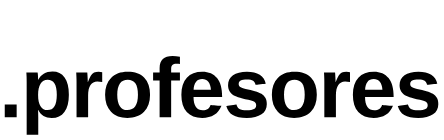
t = 0.00 s
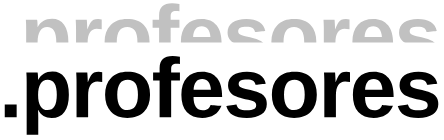
t = 1.60 s
t = 3.20 s: frame unchanged from t = 1.60 s, image omitted
t = 4.80 s: frame unchanged from t = 1.60 s, image omitted
t = 6.40 s: frame unchanged from t = 1.60 s, image omitted
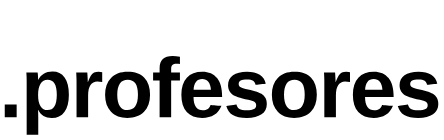
t = 8.00 s

The animated SVG that drew these frames (rendered in a browser with its animation timeline set to each time). Animation: 3 SMIL elements (animate=1,animateMotion=1,animateTransform=1); one cycle of 8.00 s, repeats indefinitely.

<svg xmlns="http://www.w3.org/2000/svg" xmlns:xlink="http://www.w3.org/1999/xlink" preserveAspectRatio="xMidYMid meet" width="444" height="140" viewBox="0 0 444 140" style="width:100%;height:100%"><defs><animateMotion repeatCount="indefinite" dur="8s" begin="0s" xlink:href="#_R_G_L_2_G" fill="freeze" keyTimes="0;0.0583333;1" path="M221.5 84 C221.5,77.17 221.5,49.83 221.5,43 C221.5,43 221.5,43 221.5,43 " keyPoints="0;1;1" keySplines="0.333 0 0.667 1;0 0 0 0" calcMode="spline"/><animateTransform repeatCount="indefinite" dur="8s" begin="0s" xlink:href="#_R_G_L_2_G" fill="freeze" attributeName="transform" from="-217.5 -40" to="-217.5 -40" type="translate" additive="sum" keyTimes="0;1" values="-217.5 -40;-217.5 -40" keySplines="0 0 1 1" calcMode="spline"/><animate attributeType="XML" attributeName="opacity" dur="8s" from="0" to="1" xlink:href="#time_group"/></defs><g id="_R_G"><g id="_R_G_L_2_G"><path id="_R_G_L_2_G_D_0_P_0" fill="#c1c1c1" fill-opacity="1" fill-rule="nonzero" d=" M12.16 61.4 C12.16,61.4 0.25,61.4 0.25,61.4 C0.25,61.4 0.25,48.83 0.25,48.83 C0.25,48.83 12.16,48.83 12.16,48.83 C12.16,48.83 12.16,61.4 12.16,61.4z "/><path id="_R_G_L_2_G_D_1_P_0" fill="#c1c1c1" fill-opacity="1" fill-rule="nonzero" d=" M64.37 38.9 C64.37,46.35 62.88,52.1 59.9,56.15 C56.92,60.2 52.71,62.23 47.27,62.23 C40.81,62.23 36.31,59.59 33.75,54.31 C33.75,54.31 33.51,54.31 33.51,54.31 C33.67,55.14 33.75,57.64 33.75,61.81 C33.75,61.81 33.75,78.91 33.75,78.91 C33.75,78.91 22.17,78.91 22.17,78.91 C22.17,78.91 22.17,27.08 22.17,27.08 C22.17,24.96 22.15,23.05 22.09,21.35 C22.04,19.65 21.95,18.13 21.84,16.81 C21.84,16.81 33.09,16.81 33.09,16.81 C33.2,17.14 33.29,17.7 33.36,18.48 C33.43,19.27 33.49,20.15 33.53,21.14 C33.57,22.13 33.59,23.11 33.59,24.07 C33.59,24.07 33.75,24.07 33.75,24.07 C35.04,21.32 36.89,19.27 39.28,17.91 C41.67,16.55 44.58,15.87 48.01,15.87 C53.2,15.87 57.23,17.87 60.08,21.86 C62.94,25.86 64.37,31.54 64.37,38.9z  M52.3 38.9 C52.3,33.9 51.53,30.15 50.01,27.65 C48.48,25.15 46.18,23.9 43.11,23.9 C40.03,23.9 37.67,25.25 36.04,27.94 C34.41,30.63 33.59,34.4 33.59,39.23 C33.59,44.04 34.41,47.76 36.04,50.38 C37.67,53 40,54.31 43.02,54.31 C46.13,54.31 48.45,53.03 49.99,50.46 C51.53,47.89 52.3,44.04 52.3,38.9z "/><path id="_R_G_L_2_G_D_2_P_0" fill="#c1c1c1" fill-opacity="1" fill-rule="nonzero" d=" M83.62 39.52 C83.62,39.52 83.62,61.4 83.62,61.4 C83.62,61.4 72.04,61.4 72.04,61.4 C72.04,61.4 72.04,27.28 72.04,27.28 C72.04,24.84 72,22.8 71.93,21.16 C71.86,19.53 71.79,18.08 71.71,16.82 C71.71,16.82 82.75,16.82 82.75,16.82 C82.81,17.06 82.86,17.61 82.92,18.46 C82.97,19.32 83.03,20.27 83.08,21.33 C83.14,22.39 83.18,23.38 83.23,24.32 C83.27,25.25 83.29,25.92 83.29,26.34 C83.29,26.34 83.45,26.34 83.45,26.34 C84.55,23.26 85.55,21.05 86.46,19.7 C87.34,18.41 88.38,17.46 89.59,16.86 C90.8,16.25 92.31,15.95 94.12,15.95 C95.61,15.95 96.8,16.16 97.71,16.57 C97.71,16.57 97.71,26.25 97.71,26.25 C95.87,25.84 94.22,25.63 92.76,25.63 C89.88,25.63 87.63,26.8 86.03,29.14 C84.42,31.47 83.62,34.93 83.62,39.52z "/><path id="_R_G_L_2_G_D_3_P_0" fill="#c1c1c1" fill-opacity="1" fill-rule="nonzero" d=" M145.55 39.07 C145.55,46.29 143.55,51.96 139.54,56.07 C135.53,60.17 129.98,62.23 122.89,62.23 C115.94,62.23 110.49,60.17 106.53,56.05 C102.57,51.93 100.6,46.27 100.6,39.07 C100.6,31.9 102.57,26.26 106.53,22.15 C110.49,18.05 116.02,15.99 123.14,15.99 C130.42,15.99 135.97,17.98 139.8,21.95 C143.64,25.92 145.55,31.62 145.55,39.07z  M133.44 39.07 C133.44,33.77 132.57,29.92 130.84,27.53 C129.11,25.14 126.6,23.95 123.3,23.95 C119.78,23.95 117.15,25.2 115.39,27.72 C113.63,30.23 112.75,34.01 112.75,39.07 C112.75,44.04 113.61,47.83 115.33,50.42 C117.04,53.02 119.52,54.32 122.77,54.32 C126.34,54.32 129.01,53.04 130.78,50.5 C132.55,47.96 133.44,44.15 133.44,39.07z "/><path id="_R_G_L_2_G_D_4_P_0" fill="#c1c1c1" fill-opacity="1" fill-rule="nonzero" d=" M166.65 24.65 C166.65,24.65 166.65,61.4 166.65,61.4 C166.65,61.4 155.11,61.4 155.11,61.4 C155.11,61.4 155.11,24.65 155.11,24.65 C155.11,24.65 148.6,24.65 148.6,24.65 C148.6,24.65 148.6,16.82 148.6,16.82 C148.6,16.82 155.11,16.82 155.11,16.82 C155.11,16.82 155.11,12.16 155.11,12.16 C155.11,8.12 156.18,5.13 158.33,3.18 C160.47,1.23 163.73,0.25 168.09,0.25 C170.35,0.25 172.79,0.47 175.43,0.91 C175.43,0.91 175.43,8.37 175.43,8.37 C174.33,8.12 173.2,8 172.05,8 C170.07,8 168.68,8.39 167.87,9.17 C167.06,9.96 166.65,11.33 166.65,13.31 C166.65,13.31 166.65,16.82 166.65,16.82 C166.65,16.82 175.43,16.82 175.43,16.82 C175.43,16.82 175.43,24.65 175.43,24.65 C175.43,24.65 166.65,24.65 166.65,24.65z "/><path id="_R_G_L_2_G_D_5_P_0" fill="#c1c1c1" fill-opacity="1" fill-rule="nonzero" d=" M189.03 41.33 C189.03,45.68 189.83,48.95 191.44,51.16 C193.05,53.37 195.33,54.48 198.3,54.48 C200.33,54.48 202,54.03 203.31,53.14 C204.61,52.25 205.53,50.92 206.05,49.16 C206.05,49.16 216.97,50.11 216.97,50.11 C213.81,58.19 207.39,62.23 197.72,62.23 C191.02,62.23 185.87,60.24 182.27,56.27 C178.67,52.3 176.87,46.51 176.87,38.9 C176.87,31.54 178.7,25.88 182.35,21.93 C186.01,17.97 191.19,15.99 197.89,15.99 C204.29,15.99 209.18,18.11 212.56,22.36 C215.94,26.6 217.63,32.82 217.63,41 C217.63,41 217.63,41.33 217.63,41.33 C217.63,41.33 189.03,41.33 189.03,41.33z  M206.42 34.08 C206.2,30.48 205.33,27.78 203.82,25.98 C202.31,24.19 200.28,23.29 197.72,23.29 C195,23.29 192.91,24.23 191.44,26.13 C189.97,28.03 189.19,30.68 189.11,34.08 C189.11,34.08 206.42,34.08 206.42,34.08z "/><path id="_R_G_L_2_G_D_6_P_0" fill="#c1c1c1" fill-opacity="1" fill-rule="nonzero" d=" M262.3 48.38 C262.3,52.69 260.53,56.08 257,58.54 C253.47,61 248.59,62.23 242.35,62.23 C236.23,62.23 231.54,61.26 228.28,59.32 C225.03,57.38 222.86,54.37 221.79,50.28 C221.79,50.28 231.97,48.75 231.97,48.75 C232.54,50.87 233.54,52.36 234.96,53.24 C236.37,54.12 238.84,54.56 242.35,54.56 C245.59,54.56 247.96,54.15 249.44,53.33 C250.92,52.5 251.67,51.21 251.67,49.45 C251.67,48.02 251.07,46.89 249.87,46.05 C248.68,45.21 246.65,44.51 243.79,43.93 C241.62,43.49 239.68,43.06 237.96,42.65 C236.25,42.24 234.78,41.84 233.56,41.44 C232.33,41.04 231.34,40.66 230.57,40.3 C228.29,39.18 226.55,37.74 225.36,35.98 C224.16,34.22 223.56,32.05 223.56,29.47 C223.56,25.21 225.2,21.89 228.49,19.51 C231.77,17.14 236.42,15.95 242.44,15.95 C247.74,15.95 252,16.98 255.23,19.04 C258.46,21.1 260.47,24.08 261.27,27.98 C261.27,27.98 251.01,29.05 251.01,29.05 C250.68,27.24 249.87,25.89 248.58,25 C247.28,24.1 245.24,23.66 242.44,23.66 C239.69,23.66 237.63,24.01 236.25,24.71 C234.88,25.41 234.19,26.58 234.19,28.23 C234.19,29.52 234.72,30.54 235.78,31.3 C236.84,32.06 238.62,32.68 241.12,33.17 C244.61,33.89 247.7,34.62 250.41,35.38 C253.11,36.14 255.29,37.04 256.94,38.08 C258.56,39.12 259.86,40.46 260.83,42.1 C261.81,43.73 262.3,45.83 262.3,48.38z "/><path id="_R_G_L_2_G_D_7_P_0" fill="#c1c1c1" fill-opacity="1" fill-rule="nonzero" d=" M312.33 39.07 C312.33,46.29 310.32,51.96 306.31,56.07 C302.3,60.17 296.75,62.23 289.66,62.23 C282.71,62.23 277.26,60.17 273.3,56.05 C269.35,51.93 267.37,46.27 267.37,39.07 C267.37,31.9 269.35,26.26 273.3,22.15 C277.26,18.05 282.79,15.99 289.91,15.99 C297.19,15.99 302.74,17.98 306.58,21.95 C310.41,25.92 312.33,31.62 312.33,39.07z  M300.21 39.07 C300.21,33.77 299.35,29.92 297.61,27.53 C295.88,25.14 293.37,23.95 290.07,23.95 C286.56,23.95 283.92,25.2 282.16,27.72 C280.4,30.23 279.52,34.01 279.52,39.07 C279.52,44.04 280.38,47.83 282.1,50.42 C283.82,53.02 286.29,54.32 289.54,54.32 C293.11,54.32 295.78,53.04 297.55,50.5 C299.32,47.96 300.21,44.15 300.21,39.07z "/><path id="_R_G_L_2_G_D_8_P_0" fill="#c1c1c1" fill-opacity="1" fill-rule="nonzero" d=" M331.41 39.52 C331.41,39.52 331.41,61.4 331.41,61.4 C331.41,61.4 319.83,61.4 319.83,61.4 C319.83,61.4 319.83,27.28 319.83,27.28 C319.83,24.84 319.79,22.8 319.72,21.16 C319.65,19.53 319.58,18.08 319.5,16.82 C319.5,16.82 330.54,16.82 330.54,16.82 C330.59,17.06 330.65,17.61 330.7,18.46 C330.76,19.32 330.81,20.27 330.87,21.33 C330.92,22.39 330.97,23.38 331.01,24.32 C331.06,25.25 331.08,25.92 331.08,26.34 C331.08,26.34 331.24,26.34 331.24,26.34 C332.34,23.26 333.34,21.05 334.25,19.7 C335.13,18.41 336.17,17.46 337.38,16.86 C338.59,16.25 340.1,15.95 341.91,15.95 C343.4,15.95 344.59,16.16 345.5,16.57 C345.5,16.57 345.5,26.25 345.5,26.25 C343.66,25.84 342.01,25.63 340.55,25.63 C337.67,25.63 335.42,26.8 333.82,29.14 C332.21,31.47 331.41,34.93 331.41,39.52z "/><path id="_R_G_L_2_G_D_9_P_0" fill="#c1c1c1" fill-opacity="1" fill-rule="nonzero" d=" M360.54 41.33 C360.54,45.68 361.34,48.95 362.95,51.16 C364.56,53.37 366.84,54.48 369.81,54.48 C371.84,54.48 373.51,54.03 374.82,53.14 C376.12,52.25 377.04,50.92 377.56,49.16 C377.56,49.16 388.48,50.11 388.48,50.11 C385.32,58.19 378.9,62.23 369.23,62.23 C362.53,62.23 357.38,60.24 353.78,56.27 C350.18,52.3 348.38,46.51 348.38,38.9 C348.38,31.54 350.21,25.88 353.86,21.93 C357.52,17.97 362.7,15.99 369.4,15.99 C375.8,15.99 380.69,18.11 384.07,22.36 C387.45,26.6 389.14,32.82 389.14,41 C389.14,41 389.14,41.33 389.14,41.33 C389.14,41.33 360.54,41.33 360.54,41.33z  M377.93 34.08 C377.71,30.48 376.84,27.78 375.33,25.98 C373.82,24.19 371.79,23.29 369.23,23.29 C366.52,23.29 364.42,24.23 362.95,26.13 C361.48,28.03 360.7,30.68 360.62,34.08 C360.62,34.08 377.93,34.08 377.93,34.08z "/><path id="_R_G_L_2_G_D_10_P_0" fill="#c1c1c1" fill-opacity="1" fill-rule="nonzero" d=" M433.81 48.38 C433.81,52.69 432.04,56.08 428.51,58.54 C424.98,61 420.1,62.23 413.86,62.23 C407.74,62.23 403.05,61.26 399.79,59.32 C396.54,57.38 394.37,54.37 393.3,50.28 C393.3,50.28 403.48,48.75 403.48,48.75 C404.06,50.87 405.05,52.36 406.47,53.24 C407.88,54.12 410.35,54.56 413.86,54.56 C417.1,54.56 419.47,54.15 420.95,53.33 C422.43,52.5 423.18,51.21 423.18,49.45 C423.18,48.02 422.58,46.89 421.38,46.05 C420.19,45.21 418.16,44.51 415.3,43.93 C413.13,43.49 411.19,43.06 409.48,42.65 C407.76,42.24 406.29,41.84 405.07,41.44 C403.84,41.04 402.85,40.66 402.08,40.3 C399.8,39.18 398.06,37.74 396.86,35.98 C395.67,34.22 395.07,32.05 395.07,29.47 C395.07,25.21 396.71,21.89 400,19.51 C403.28,17.14 407.93,15.95 413.95,15.95 C419.25,15.95 423.51,16.98 426.74,19.04 C429.97,21.1 431.98,24.08 432.78,27.98 C432.78,27.98 422.52,29.05 422.52,29.05 C422.19,27.24 421.38,25.89 420.09,25 C418.79,24.1 416.75,23.66 413.95,23.66 C411.2,23.66 409.14,24.01 407.77,24.71 C406.39,25.41 405.7,26.58 405.7,28.23 C405.7,29.52 406.23,30.54 407.29,31.3 C408.35,32.06 410.13,32.68 412.63,33.17 C416.12,33.89 419.21,34.62 421.92,35.38 C424.63,36.14 426.8,37.04 428.45,38.08 C430.07,39.12 431.37,40.46 432.34,42.1 C433.32,43.73 433.81,45.83 433.81,48.38z "/></g><g id="_R_G_L_1_G" transform=" translate(222, 91.688) scale(1, 1.0102) translate(-222, -49)"><path id="_R_G_L_1_G_D_0_P_0" fill="#ffffff" fill-opacity="1" fill-rule="nonzero" d=" M0.25 97.57 C0.25,97.57 443.36,97.57 443.36,97.57 C443.36,97.57 443.36,0.25 443.36,0.25 C443.36,0.25 0.25,0.25 0.25,0.25 C0.25,0.25 0.25,97.57 0.25,97.57z "/></g><g id="_R_G_L_0_G" transform=" translate(222, 95.75) translate(-217.5, -40)"><path id="_R_G_L_0_G_D_0_P_0" fill="#000000" fill-opacity="1" fill-rule="nonzero" d=" M12.16 61.4 C12.16,61.4 0.25,61.4 0.25,61.4 C0.25,61.4 0.25,48.83 0.25,48.83 C0.25,48.83 12.16,48.83 12.16,48.83 C12.16,48.83 12.16,61.4 12.16,61.4z "/><path id="_R_G_L_0_G_D_1_P_0" fill="#000000" fill-opacity="1" fill-rule="nonzero" d=" M64.37 38.9 C64.37,46.35 62.88,52.1 59.9,56.15 C56.92,60.2 52.71,62.22 47.27,62.22 C40.81,62.22 36.31,59.59 33.75,54.31 C33.75,54.31 33.51,54.31 33.51,54.31 C33.67,55.14 33.75,57.64 33.75,61.81 C33.75,61.81 33.75,78.91 33.75,78.91 C33.75,78.91 22.17,78.91 22.17,78.91 C22.17,78.91 22.17,27.08 22.17,27.08 C22.17,24.96 22.15,23.05 22.09,21.35 C22.04,19.65 21.95,18.13 21.84,16.81 C21.84,16.81 33.09,16.81 33.09,16.81 C33.2,17.14 33.29,17.7 33.36,18.48 C33.43,19.27 33.49,20.15 33.53,21.14 C33.57,22.13 33.59,23.11 33.59,24.07 C33.59,24.07 33.75,24.07 33.75,24.07 C35.05,21.32 36.89,19.27 39.28,17.91 C41.67,16.55 44.58,15.87 48.01,15.87 C53.2,15.87 57.23,17.87 60.08,21.86 C62.94,25.86 64.37,31.54 64.37,38.9z  M52.3 38.9 C52.3,33.9 51.54,30.15 50.01,27.65 C48.49,25.15 46.18,23.9 43.11,23.9 C40.03,23.9 37.67,25.25 36.04,27.94 C34.41,30.63 33.59,34.4 33.59,39.23 C33.59,44.04 34.41,47.76 36.04,50.38 C37.67,53 40,54.31 43.03,54.31 C46.13,54.31 48.45,53.03 49.99,50.46 C51.53,47.89 52.3,44.04 52.3,38.9z "/><path id="_R_G_L_0_G_D_2_P_0" fill="#000000" fill-opacity="1" fill-rule="nonzero" d=" M83.62 39.52 C83.62,39.52 83.62,61.4 83.62,61.4 C83.62,61.4 72.04,61.4 72.04,61.4 C72.04,61.4 72.04,27.28 72.04,27.28 C72.04,24.84 72,22.8 71.93,21.16 C71.86,19.53 71.79,18.08 71.71,16.82 C71.71,16.82 82.75,16.82 82.75,16.82 C82.81,17.06 82.86,17.61 82.92,18.46 C82.97,19.32 83.03,20.27 83.08,21.33 C83.14,22.39 83.18,23.38 83.23,24.32 C83.27,25.25 83.29,25.92 83.29,26.33 C83.29,26.33 83.45,26.33 83.45,26.33 C84.55,23.26 85.55,21.05 86.46,19.7 C87.34,18.41 88.38,17.46 89.59,16.86 C90.8,16.25 92.31,15.95 94.12,15.95 C95.61,15.95 96.8,16.16 97.71,16.57 C97.71,16.57 97.71,26.25 97.71,26.25 C95.87,25.84 94.22,25.63 92.76,25.63 C89.88,25.63 87.63,26.8 86.03,29.14 C84.42,31.47 83.62,34.93 83.62,39.52z "/><path id="_R_G_L_0_G_D_3_P_0" fill="#000000" fill-opacity="1" fill-rule="nonzero" d=" M145.55 39.07 C145.55,46.29 143.55,51.96 139.54,56.07 C135.53,60.17 129.98,62.22 122.89,62.22 C115.94,62.22 110.49,60.17 106.53,56.04 C102.57,51.92 100.6,46.27 100.6,39.07 C100.6,31.9 102.57,26.26 106.53,22.15 C110.49,18.05 116.02,15.99 123.14,15.99 C130.42,15.99 135.97,17.98 139.8,21.95 C143.64,25.92 145.55,31.62 145.55,39.07z  M133.44 39.07 C133.44,33.77 132.57,29.92 130.84,27.53 C129.11,25.14 126.6,23.94 123.3,23.94 C119.78,23.94 117.15,25.2 115.39,27.71 C113.63,30.23 112.75,34.01 112.75,39.07 C112.75,44.04 113.61,47.82 115.33,50.42 C117.04,53.02 119.52,54.31 122.77,54.31 C126.34,54.31 129.01,53.04 130.78,50.5 C132.55,47.96 133.44,44.15 133.44,39.07z "/><path id="_R_G_L_0_G_D_4_P_0" fill="#000000" fill-opacity="1" fill-rule="nonzero" d=" M166.65 24.65 C166.65,24.65 166.65,61.4 166.65,61.4 C166.65,61.4 155.11,61.4 155.11,61.4 C155.11,61.4 155.11,24.65 155.11,24.65 C155.11,24.65 148.6,24.65 148.6,24.65 C148.6,24.65 148.6,16.82 148.6,16.82 C148.6,16.82 155.11,16.82 155.11,16.82 C155.11,16.82 155.11,12.16 155.11,12.16 C155.11,8.12 156.19,5.13 158.33,3.18 C160.47,1.23 163.73,0.25 168.09,0.25 C170.35,0.25 172.79,0.47 175.43,0.91 C175.43,0.91 175.43,8.37 175.43,8.37 C174.33,8.12 173.2,8 172.05,8 C170.07,8 168.68,8.39 167.87,9.17 C167.06,9.95 166.65,11.33 166.65,13.31 C166.65,13.31 166.65,16.82 166.65,16.82 C166.65,16.82 175.43,16.82 175.43,16.82 C175.43,16.82 175.43,24.65 175.43,24.65 C175.43,24.65 166.65,24.65 166.65,24.65z "/><path id="_R_G_L_0_G_D_5_P_0" fill="#000000" fill-opacity="1" fill-rule="nonzero" d=" M189.03 41.33 C189.03,45.67 189.83,48.95 191.44,51.16 C193.05,53.37 195.33,54.48 198.3,54.48 C200.33,54.48 202,54.03 203.31,53.14 C204.61,52.25 205.53,50.92 206.05,49.16 C206.05,49.16 216.97,50.11 216.97,50.11 C213.81,58.19 207.39,62.22 197.72,62.22 C191.02,62.22 185.87,60.24 182.27,56.27 C178.67,52.3 176.87,46.51 176.87,38.9 C176.87,31.54 178.7,25.88 182.35,21.92 C186.01,17.97 191.19,15.99 197.89,15.99 C204.29,15.99 209.18,18.11 212.56,22.36 C215.94,26.6 217.63,32.82 217.63,41 C217.63,41 217.63,41.33 217.63,41.33 C217.63,41.33 189.03,41.33 189.03,41.33z  M206.42 34.08 C206.2,30.48 205.33,27.78 203.82,25.98 C202.31,24.18 200.28,23.28 197.72,23.28 C195,23.28 192.91,24.23 191.44,26.13 C189.97,28.02 189.19,30.67 189.11,34.08 C189.11,34.08 206.42,34.08 206.42,34.08z "/><path id="_R_G_L_0_G_D_6_P_0" fill="#000000" fill-opacity="1" fill-rule="nonzero" d=" M262.3 48.38 C262.3,52.69 260.53,56.08 257,58.54 C253.47,61 248.59,62.23 242.35,62.23 C236.23,62.23 231.54,61.26 228.28,59.32 C225.03,57.38 222.86,54.37 221.79,50.28 C221.79,50.28 231.97,48.75 231.97,48.75 C232.55,50.87 233.54,52.37 234.96,53.24 C236.37,54.12 238.84,54.56 242.35,54.56 C245.59,54.56 247.96,54.15 249.44,53.33 C250.92,52.5 251.67,51.21 251.67,49.45 C251.67,48.02 251.07,46.89 249.87,46.05 C248.68,45.22 246.65,44.51 243.8,43.93 C241.62,43.49 239.68,43.06 237.96,42.65 C236.25,42.24 234.78,41.84 233.56,41.44 C232.33,41.04 231.34,40.66 230.57,40.3 C228.29,39.18 226.55,37.74 225.36,35.98 C224.16,34.22 223.56,32.05 223.56,29.47 C223.56,25.21 225.2,21.89 228.49,19.52 C231.77,17.14 236.42,15.95 242.44,15.95 C247.74,15.95 252,16.98 255.23,19.04 C258.46,21.1 260.47,24.08 261.27,27.98 C261.27,27.98 251.01,29.05 251.01,29.05 C250.68,27.24 249.87,25.89 248.58,25 C247.28,24.1 245.24,23.66 242.44,23.66 C239.69,23.66 237.63,24.01 236.25,24.71 C234.88,25.41 234.19,26.58 234.19,28.23 C234.19,29.52 234.72,30.55 235.78,31.3 C236.84,32.06 238.62,32.68 241.12,33.17 C244.61,33.89 247.7,34.63 250.41,35.38 C253.11,36.14 255.29,37.04 256.94,38.08 C258.56,39.12 259.86,40.46 260.83,42.1 C261.81,43.73 262.3,45.83 262.3,48.38z "/><path id="_R_G_L_0_G_D_7_P_0" fill="#000000" fill-opacity="1" fill-rule="nonzero" d=" M312.32 39.07 C312.32,46.29 310.32,51.96 306.31,56.07 C302.3,60.17 296.75,62.22 289.66,62.22 C282.71,62.22 277.26,60.17 273.3,56.04 C269.34,51.92 267.37,46.27 267.37,39.07 C267.37,31.9 269.34,26.26 273.3,22.15 C277.26,18.05 282.79,15.99 289.91,15.99 C297.19,15.99 302.74,17.98 306.58,21.95 C310.41,25.92 312.32,31.62 312.32,39.07z  M300.21 39.07 C300.21,33.77 299.34,29.92 297.61,27.53 C295.88,25.14 293.37,23.94 290.07,23.94 C286.55,23.94 283.92,25.2 282.16,27.71 C280.4,30.23 279.52,34.01 279.52,39.07 C279.52,44.04 280.38,47.82 282.1,50.42 C283.81,53.02 286.29,54.31 289.54,54.31 C293.11,54.31 295.78,53.04 297.55,50.5 C299.32,47.96 300.21,44.15 300.21,39.07z "/><path id="_R_G_L_0_G_D_8_P_0" fill="#000000" fill-opacity="1" fill-rule="nonzero" d=" M331.41 39.52 C331.41,39.52 331.41,61.4 331.41,61.4 C331.41,61.4 319.83,61.4 319.83,61.4 C319.83,61.4 319.83,27.28 319.83,27.28 C319.83,24.84 319.79,22.8 319.72,21.16 C319.65,19.53 319.58,18.08 319.5,16.82 C319.5,16.82 330.54,16.82 330.54,16.82 C330.59,17.06 330.65,17.61 330.7,18.46 C330.76,19.32 330.81,20.27 330.87,21.33 C330.92,22.39 330.97,23.38 331.01,24.32 C331.06,25.25 331.08,25.92 331.08,26.33 C331.08,26.33 331.24,26.33 331.24,26.33 C332.34,23.26 333.34,21.05 334.25,19.7 C335.13,18.41 336.17,17.46 337.38,16.86 C338.59,16.25 340.1,15.95 341.91,15.95 C343.4,15.95 344.59,16.16 345.5,16.57 C345.5,16.57 345.5,26.25 345.5,26.25 C343.66,25.84 342.01,25.63 340.55,25.63 C337.67,25.63 335.42,26.8 333.82,29.14 C332.21,31.47 331.41,34.93 331.41,39.52z "/><path id="_R_G_L_0_G_D_9_P_0" fill="#000000" fill-opacity="1" fill-rule="nonzero" d=" M360.54 41.33 C360.54,45.67 361.34,48.95 362.95,51.16 C364.56,53.37 366.85,54.48 369.81,54.48 C371.85,54.48 373.51,54.03 374.82,53.14 C376.12,52.25 377.04,50.92 377.56,49.16 C377.56,49.16 388.48,50.11 388.48,50.11 C385.32,58.19 378.91,62.22 369.24,62.22 C362.53,62.22 357.38,60.24 353.78,56.27 C350.18,52.3 348.38,46.51 348.38,38.9 C348.38,31.54 350.21,25.88 353.87,21.92 C357.52,17.97 362.7,15.99 369.4,15.99 C375.8,15.99 380.69,18.11 384.07,22.36 C387.45,26.6 389.14,32.82 389.14,41 C389.14,41 389.14,41.33 389.14,41.33 C389.14,41.33 360.54,41.33 360.54,41.33z  M377.93 34.08 C377.71,30.48 376.84,27.78 375.33,25.98 C373.82,24.18 371.79,23.28 369.24,23.28 C366.52,23.28 364.42,24.23 362.95,26.13 C361.48,28.02 360.71,30.67 360.62,34.08 C360.62,34.08 377.93,34.08 377.93,34.08z "/><path id="_R_G_L_0_G_D_10_P_0" fill="#000000" fill-opacity="1" fill-rule="nonzero" d=" M433.81 48.38 C433.81,52.69 432.04,56.08 428.51,58.54 C424.98,61 420.1,62.23 413.86,62.23 C407.74,62.23 403.05,61.26 399.79,59.32 C396.54,57.38 394.37,54.37 393.3,50.28 C393.3,50.28 403.48,48.75 403.48,48.75 C404.06,50.87 405.05,52.37 406.47,53.24 C407.88,54.12 410.35,54.56 413.86,54.56 C417.1,54.56 419.47,54.15 420.95,53.33 C422.43,52.5 423.18,51.21 423.18,49.45 C423.18,48.02 422.58,46.89 421.38,46.05 C420.19,45.22 418.16,44.51 415.3,43.93 C413.13,43.49 411.19,43.06 409.48,42.65 C407.76,42.24 406.29,41.84 405.07,41.44 C403.84,41.04 402.85,40.66 402.08,40.3 C399.8,39.18 398.06,37.74 396.86,35.98 C395.67,34.22 395.07,32.05 395.07,29.47 C395.07,25.21 396.71,21.89 400,19.52 C403.28,17.14 407.93,15.95 413.95,15.95 C419.25,15.95 423.51,16.98 426.74,19.04 C429.97,21.1 431.98,24.08 432.78,27.98 C432.78,27.98 422.52,29.05 422.52,29.05 C422.19,27.24 421.38,25.89 420.09,25 C418.79,24.1 416.75,23.66 413.95,23.66 C411.2,23.66 409.14,24.01 407.77,24.71 C406.39,25.41 405.7,26.58 405.7,28.23 C405.7,29.52 406.23,30.55 407.29,31.3 C408.35,32.06 410.13,32.68 412.63,33.17 C416.12,33.89 419.21,34.63 421.92,35.38 C424.63,36.14 426.8,37.04 428.45,38.08 C430.07,39.12 431.37,40.46 432.34,42.1 C433.32,43.73 433.81,45.83 433.81,48.38z "/></g></g><g id="time_group"/></svg>